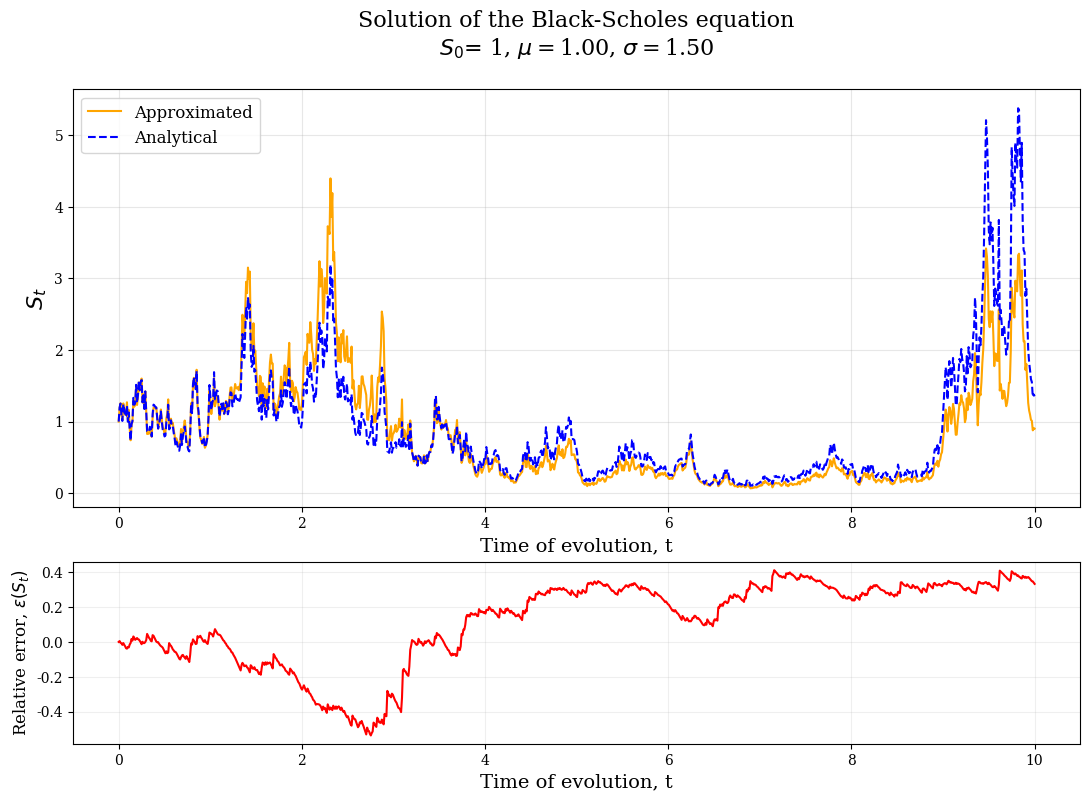
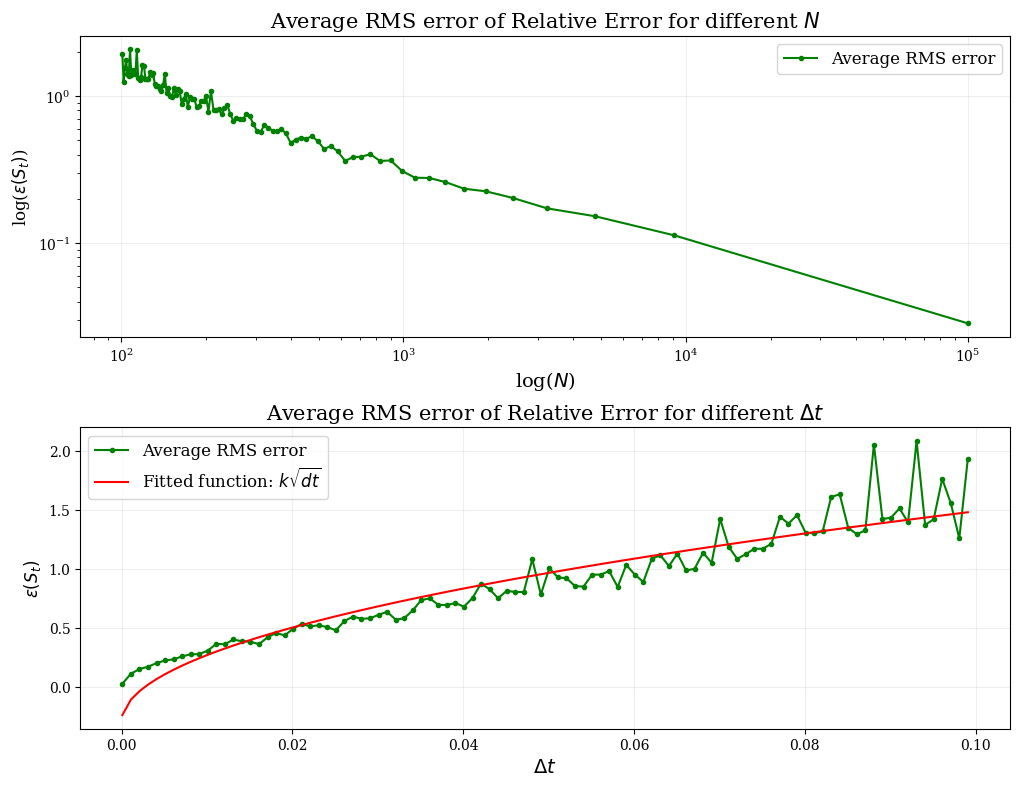

Generate these figures, in order, with matplotlib:
import numpy as np
import matplotlib.pyplot as plt
from scipy.optimize import curve_fit

from tqdm import tqdm
plt.rcParams["font.family"] = "serif"


# solving black-scholes equation
# defining noise function
def w(N, dt):
    """
    Returns array of white noise
    Parameters:
    ==========================
    N:      number of time steps
    dt:     time step

    Returns:
    ==========================
    W:      array of stochastics noise
    """

    W = np.zeros(N)  # initlaizing the array

    # getting the noise from the Wienner process
    w = np.random.normal(loc=0, scale=1, size=N-1)
    W[1:] = w*np.sqrt(dt)  # updating the array

    return W

# defing the approximation of the Black-Scholes equation


def BS(S0, T, N, mu, sigma):
    """
    Returns array of values of the Black-Scholes equation in both approximated and analytical form

    Prarameters:
    ==========================
    S0:     initial price/value of the underlying asset
    T:      time to maturity
    N:      number of time steps
    mu:     expected return of the underlying asset
    sigma:  volatility/variance of the underlying asset

    Returns:
    ==========================
    S:              Array of values of the Black-Scholes equation in approximated form
    S_analytical:   Array of values of the Black-Scholes equation in analytical form
    t           :   Array of time steps (needed for plotting)
    """

    # defining the time steps
    dt = T/N
    t = np.linspace(0, T, N)  # time array

    # Defining the stochastics part of the equation
    W = w(N, dt)  # getting the noise from wienner process
    W_T = np.cumsum(W)  # time-dependent white noise summed up i.e \eta(t)

    # initlaizing the arrays
    S = np.zeros(N)
    S[0] = S0

    # getting the approximated values of the Black-Scholes equation
    for i in range(0, N-1):
        S[i+1] = S[i] + (S[i]*mu*dt) + (S[i]*sigma*W[i+1])

    # getting the analytical values of the Black-Scholes equation
    S_analytical = S0*np.exp((mu - 0.5*sigma**2)*t + sigma*W_T)

    return S, S_analytical, t


# Part a
# ======================================================
# defining input parameters
S0 = 1
T = 10
N = 1000
mu = 1
sigma = 1.5

# getting solution of the Black-Scholes equation
print("Computing solution of Black-Scholes equation for 1 realization")
S, S_analytical, T = BS(S0, T, N, mu, sigma)

fig = plt.figure("Part A", figsize=(13, 8.5), dpi=100)
grid = plt.GridSpec(3, 1, wspace=0.4, hspace=0.3)

# slecting grids for solution and relative errors
ax1 = fig.add_subplot(grid[0:2, 0])
ax2 = fig.add_subplot(grid[2, 0])

# plotting the approximated and analytical solution
ax1.plot(T, S, lw=1.5, c='orange', label='Approximated')
ax1.plot(T, S_analytical, lw=1.5, c='blue', ls='--', label='Analytical')
ax1.legend(fontsize=12)
ax1.set_xlabel('Time of evolution, t', fontsize=14)
ax1.set_ylabel('$S_t$', fontsize=16)
ax1.grid(alpha=0.3)
ax1.set_title('Solution of the Black-Scholes equation\n$S_0$= %d, $\\mu=$%2.2f, $\\sigma=$%2.2f\n' %
              (S0, mu, sigma), fontsize=16)

# plottting the relative error between the approximated and analytical solution
ax2.plot(T, (S_analytical-S)/S_analytical, lw=1.5, c='red')
ax2.set_xlabel('Time of evolution, t', fontsize=14)
ax2.set_ylabel('Relative error, $\epsilon(S_t)$', fontsize=12)
ax2.grid(alpha=0.2)

#plt.savefig('Problem1_a.jpg', dpi=300, bbox_inches='tight')

# Part B
# ======================================================
# defining input parameters
S0 = 1
T = 10
N = 1000
mu = 1
sigma = 1.5

# defining square root fitting function


def sqrt_fit(x, a, b):
    return a*np.sqrt(x) + b


# array of time steps
Dt = np.arange(0.0001, 0.1, 0.001)
N_ar = 10/Dt


# defining a master array to RMS value for many realizations
Master_RMS = []

# number of realizations
N_real = 100

# looping over the number of realizations
print("Computing Error for %d realizations" % N_real)
for i in tqdm(range(N_real), "Realizations: "):
    # getting RMS error for varrying  time steps
    RMS = np.zeros(len(N_ar))
    for i in range(len(N_ar)):
        S, S_analytical, T_ar = BS(S0, T, int(N_ar[i]), mu, sigma)
        # getting the relative error
        Error = (S_analytical-S)/S_analytical
        RMS[i] = np.sqrt(np.mean(Error**2))
    Master_RMS.append(RMS)

# taking the average of the RMS values
RMS_avg = np.mean(Master_RMS, axis=0)

# fitting RMS error to the square root(dt) function
popt, pcov = curve_fit(sqrt_fit, Dt, RMS_avg)

fig, ax = plt.subplots(2, 1, figsize=(12, 9), dpi=100,
                       gridspec_kw={'hspace': 0.3})

# plotting the RMS error
ax[0].plot(N_ar, RMS_avg, marker='.', lw=1.5,
           c='green', label='Average RMS error')
ax[0].loglog()
ax[0].set_xlabel('log($N$)', fontsize=14)
ax[0].set_ylabel('log($\epsilon(S_t)$)', fontsize=12)
ax[0].grid(alpha=0.2)
ax[0].legend(fontsize=12, loc='best')
ax[0].set_title(
    'Average RMS error of Relative Error for different $N$', fontsize=15)


ax[1].plot(10/N_ar, RMS_avg, marker='.', lw=1.5,
           c='green', label='Average RMS error')
# plotting the fitted function
ax[1].plot(Dt, sqrt_fit(Dt, *popt), lw=1.5, c='red',
           label='Fitted function: $k\\sqrt{dt}$')
ax[1].set_xlabel('$\Delta t$', fontsize=14)
ax[1].set_ylabel('$\epsilon(S_t)$', fontsize=12)
ax[1].grid(alpha=0.2)
ax[1].legend(fontsize=12, loc='best')
ax[1].set_title(
    'Average RMS error of Relative Error for different $\\Delta t$', fontsize=15)

#plt.savefig('Problem1_b.jpg', dpi=300, bbox_inches='tight')
plt.show()
